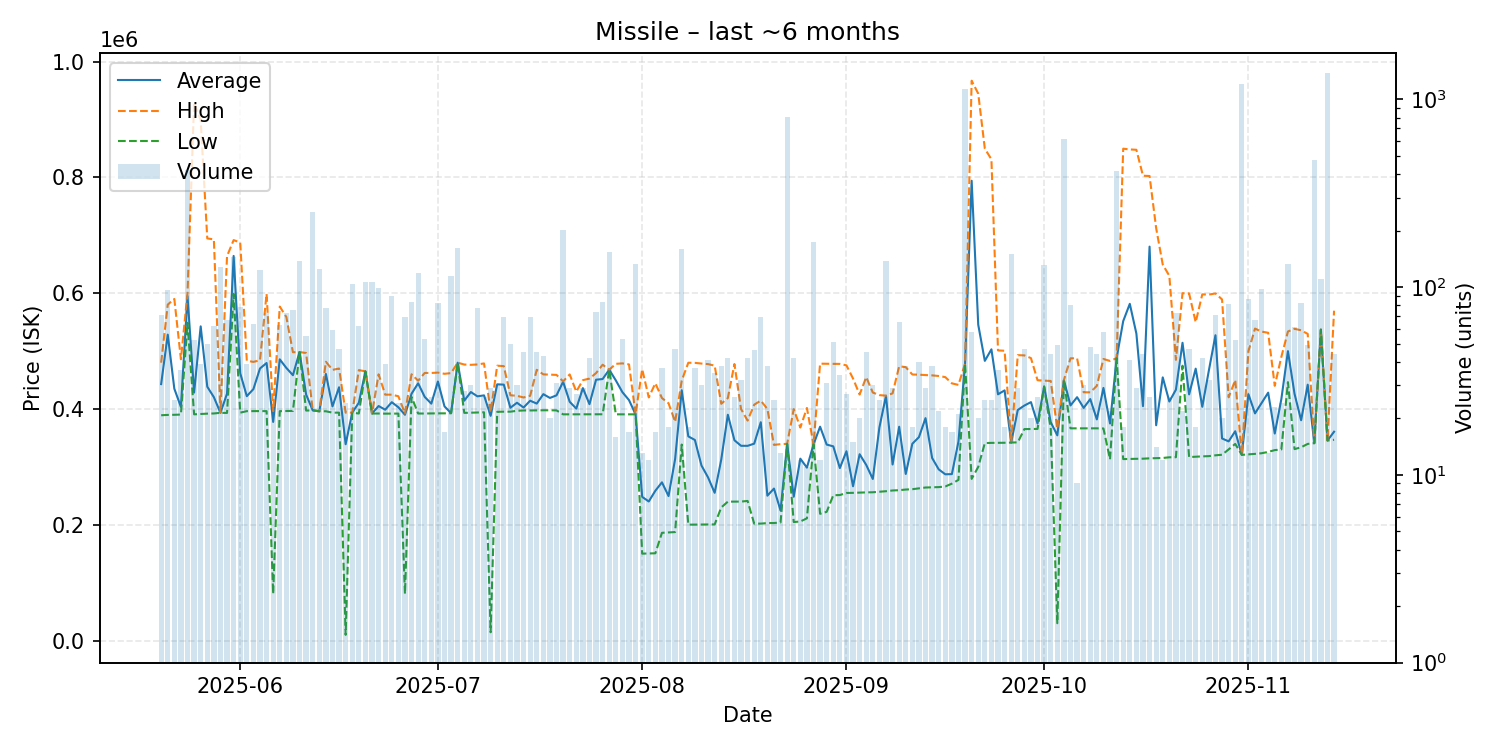

Source data for this figure (header and first rows):
date, average, highest, lowest, order_count, volume
2025-05-20, 443015, 480000, 389200, 37, 71
2025-05-21, 528433, 580300, 389800, 42, 97
2025-05-22, 435072, 590000, 390000, 16, 25
2025-05-23, 403483, 486000, 390400, 28, 36
2025-05-24, 595000, 600000, 548900, 72, 423
2025-05-25, 428338, 929000, 390800, 33, 52
2025-05-26, 542736, 898700, 391400, 27, 39
2025-05-27, 438518, 694600, 392000, 25, 50
2025-05-28, 420469, 692950, 392300, 34, 62
2025-05-29, 393400, 393400, 393400, 35, 128
2025-05-30, 426584, 664100, 393200, 34, 67
2025-05-31, 664350, 691700, 598700, 51, 144
2025-06-01, 461742, 687550, 393700, 40, 78
2025-06-02, 422156, 483300, 396300, 31, 39
2025-06-03, 434359, 481400, 396400, 35, 64
2025-06-04, 470000, 484100, 396400, 46, 124
2025-06-05, 479440, 598900, 396300, 36, 73
2025-06-06, 377687, 396300, 80770, 22, 23
2025-06-07, 485775, 576900, 396300, 37, 63
2025-06-08, 470929, 558900, 396500, 34, 73
2025-06-09, 458362, 498000, 396700, 54, 76
2025-06-10, 498400, 498400, 498400, 25, 137
2025-06-11, 425029, 496700, 397300, 22, 55
2025-06-12, 397700, 397700, 397700, 22, 252
2025-06-13, 396100, 396100, 396100, 19, 125
2025-06-14, 460597, 481600, 396100, 31, 77
2025-06-15, 404498, 467600, 393700, 37, 59
2025-06-16, 437560, 469900, 393700, 20, 47
2025-06-17, 339158, 393700, 9900, 17, 24
2025-06-18, 393700, 393700, 393700, 29, 104
2025-06-19, 410798, 467200, 392200, 36, 62
2025-06-20, 465000, 465000, 465000, 44, 107
2025-06-21, 392200, 392200, 392200, 24, 107
2025-06-22, 405139, 459900, 392200, 27, 99
2025-06-23, 398800, 424800, 392000, 22, 39
2025-06-24, 411743, 424800, 392100, 47, 90
2025-06-25, 402979, 422000, 392100, 20, 24
2025-06-26, 390050, 392200, 80770, 23, 69
2025-06-27, 426375, 460000, 420900, 26, 83
2025-06-28, 444400, 448900, 392200, 37, 119
2025-06-29, 420870, 462300, 392200, 30, 53
2025-06-30, 409246, 462200, 392400, 21, 26
2025-07-01, 447567, 462900, 392500, 29, 82
2025-07-02, 404559, 460800, 392500, 11, 17
2025-07-03, 392800, 462000, 392700, 46, 114
2025-07-04, 480000, 480000, 480000, 36, 162
2025-07-05, 414364, 476800, 393300, 24, 28
2025-07-06, 429283, 476300, 393600, 27, 30
2025-07-07, 421857, 476900, 393800, 36, 77
2025-07-08, 423542, 478700, 394300, 17, 26
2025-07-09, 388210, 394600, 14400, 16, 29
2025-07-10, 442617, 474800, 395200, 26, 30
2025-07-11, 442086, 474000, 395400, 38, 69
2025-07-12, 402152, 423700, 395400, 24, 50
2025-07-13, 410800, 422800, 396900, 18, 30
2025-07-14, 402536, 419900, 397500, 22, 45
2025-07-15, 414338, 422800, 397500, 31, 69
2025-07-16, 409330, 467700, 397700, 27, 45
2025-07-17, 425640, 459800, 397800, 24, 43
2025-07-18, 419110, 459400, 397800, 18, 20
... 119 more rows
